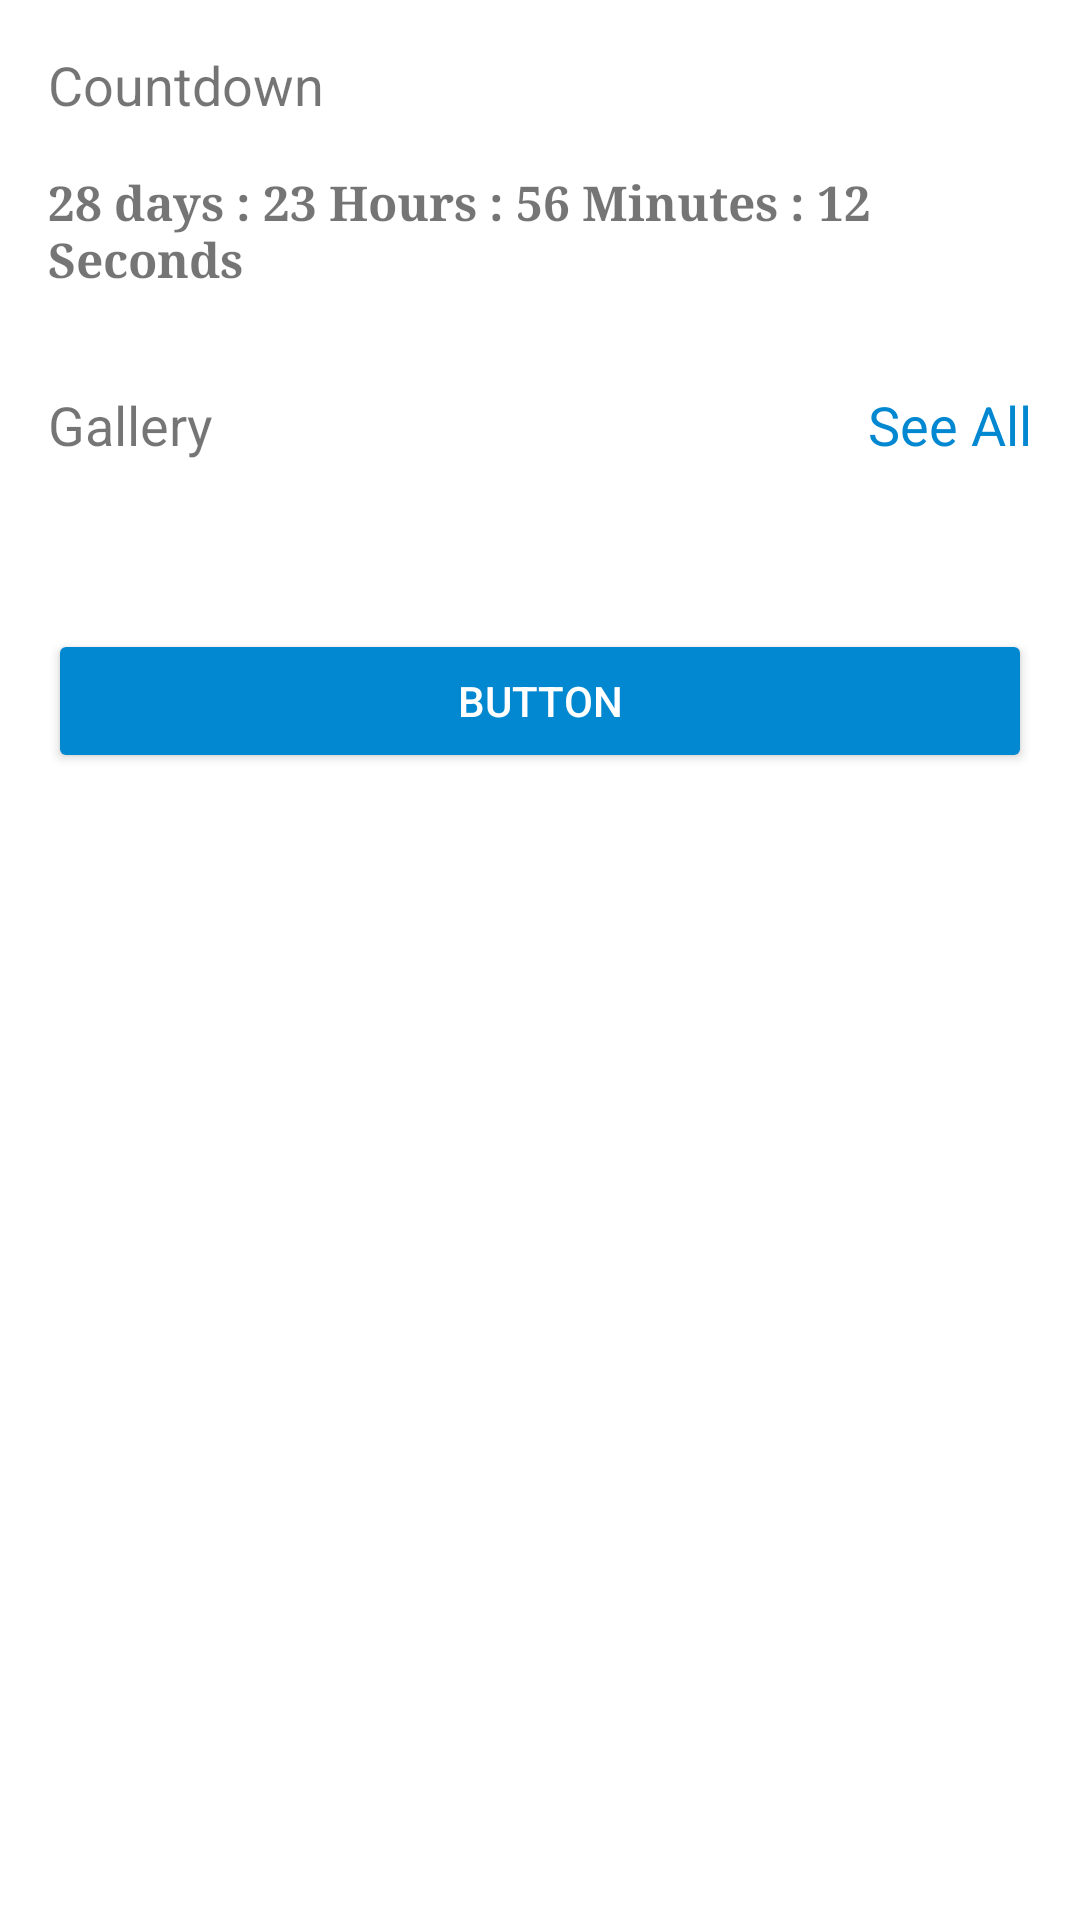

The Android layout XML behind this screen, and the referenced resources:
<!-- AndroidManifest.xml: application theme AppTheme -->
<!-- res/layout/content_invitation.xml -->
<?xml version="1.0" encoding="utf-8"?>
<LinearLayout xmlns:android="http://schemas.android.com/apk/res/android"
    xmlns:tools="http://schemas.android.com/tools"
    android:layout_width="match_parent"
    android:layout_height="wrap_content"
    android:orientation="vertical">

    <TextView
        android:layout_width="wrap_content"
        android:layout_height="wrap_content"
        android:layout_marginBottom="@dimen/activity_vertical_margin"
        android:layout_marginLeft="@dimen/activity_vertical_margin"
        android:layout_marginRight="@dimen/activity_vertical_margin"
        android:layout_marginTop="@dimen/activity_vertical_margin"
        android:text="Countdown"
        android:textSize="@dimen/text_size_detailview" />

    <TextView
        android:id="@+id/tv_counttime"
        android:layout_width="wrap_content"
        android:layout_height="wrap_content"
        android:layout_marginBottom="@dimen/activity_vertical_margin"
        android:layout_marginLeft="@dimen/activity_vertical_margin"
        android:layout_marginRight="@dimen/activity_vertical_margin"
        android:text="28 days : 23 Hours : 56 Minutes : 12 Seconds"
        android:textSize="16sp"
        android:textStyle="bold"
        android:typeface="serif" />

    <RelativeLayout
        android:layout_width="match_parent"
        android:layout_height="wrap_content"
        android:layout_margin="@dimen/activity_vertical_margin">

        <TextView
            android:id="@+id/textView2"
            android:layout_width="wrap_content"
            android:layout_height="wrap_content"
            android:text="Gallery"
            android:textSize="@dimen/text_size_detailview" />

        <TextView
            android:id="@+id/textView"
            android:layout_width="wrap_content"
            android:layout_height="wrap_content"
            android:layout_alignParentEnd="true"
            android:layout_alignParentRight="true"
            android:layout_alignParentTop="true"
            android:text="See All"
            android:textColor="@color/colorPrimaryDark"
            android:textSize="@dimen/text_size_detailview" />

    </RelativeLayout>

    <android.support.v7.widget.RecyclerView
        android:id="@+id/recycler_contentimage"
        android:layout_width="match_parent"
        android:layout_height="wrap_content"
        android:layout_marginBottom="@dimen/activity_vertical_margin"
        android:layout_marginTop="@dimen/default_margin_1" />

    <Button
        android:id="@+id/button2"
        android:layout_width="match_parent"
        android:layout_height="wrap_content"
        android:layout_margin="@dimen/activity_vertical_margin"
        android:backgroundTint="@color/colorPrimaryDark"
        android:text="Button"
        android:textColor="@color/colorPrimary" />

    

</LinearLayout>
<!-- res/layout/inc_maps.xml (included above) -->
<?xml version="1.0" encoding="utf-8"?>
<fragment xmlns:android="http://schemas.android.com/apk/res/android"
    android:id="@+id/map_fragment"
    android:name="com.google.android.gms.maps.SupportMapFragment"
    android:layout_width="match_parent"
    android:layout_height="600dp" />
<!-- resources referenced by this layout -->
<resources>
  <color name="colorPrimary">#ffffff</color>
  <color name="colorPrimaryDark">#0288d1</color>
  <dimen name="activity_vertical_margin">16dp</dimen>
  <dimen name="default_margin_1">8dp</dimen>
  <dimen name="text_size_detailview">18sp</dimen>
  <style name="AppTheme" parent="Theme.AppCompat.Light.NoActionBar">
          
          <item name="colorPrimary">@color/colorPrimary</item>
          <item name="colorPrimaryDark">@color/colorPrimaryDark</item>
          <item name="colorAccent">@color/colorAccent</item>
          <item name="android:windowBackground">@color/colorPrimary</item>
      </style>
  <color name="colorAccent">#ffc107</color>
</resources>
